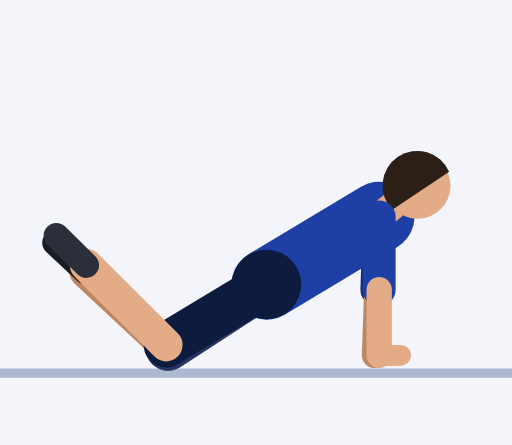
t = 0.00 s
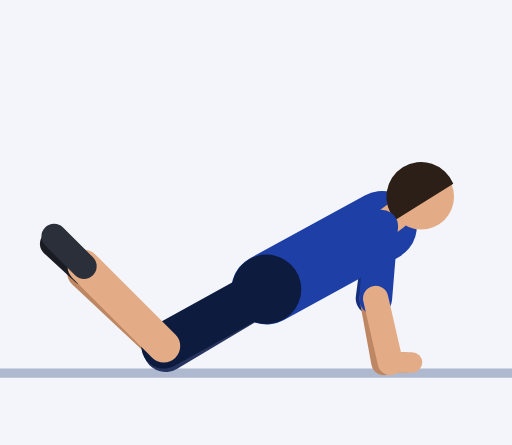
t = 0.45 s
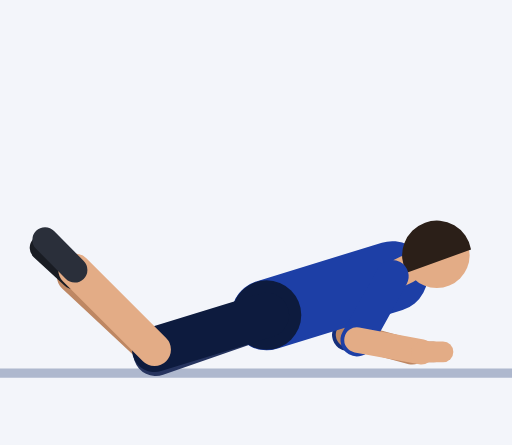
t = 0.92 s
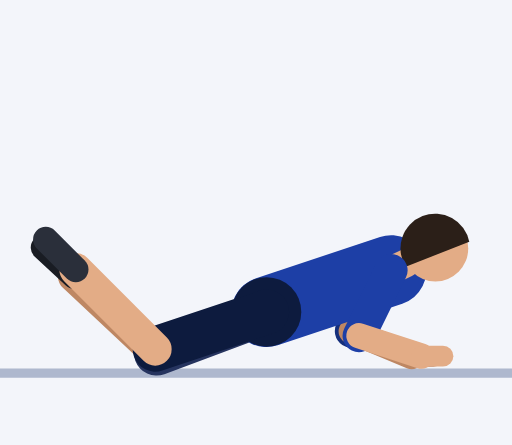
t = 1.35 s
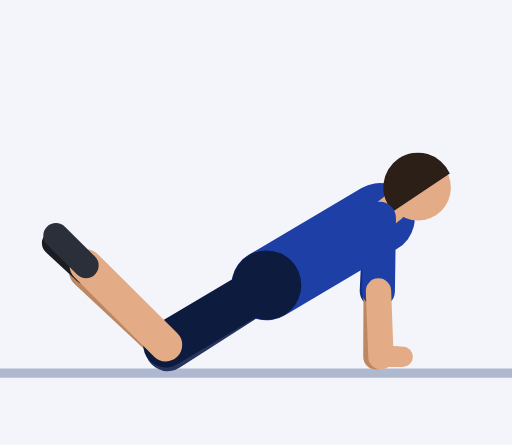
t = 1.81 s
t = 2.21 s: frame unchanged from t = 0.00 s, image omitted

The animated SVG that drew these frames (rendered in a browser with its animation timeline set to each time). Animation: 57 SMIL elements (animate=57); one cycle of 2.73 s, repeats indefinitely.

<svg xmlns="http://www.w3.org/2000/svg" viewBox="-56.8 -78.3 109.1 94.8"><rect x="-56.8" y="-78.3" width="109.1" height="94.8" fill="#F3F5FA"/><line x1="-56.8" y1="1.2" x2="52.3" y2="1.2" stroke="#AEB8CE" stroke-width="2"/><line x1="24" y1="-32.1" x2="23.5" y2="-16.6" stroke="#152F7C" stroke-width="7" stroke-linecap="round"><animate attributeName="x1" dur="2.73s" repeatCount="indefinite" values="24;24;24;24;24;24.1;24.4;24.9;25.3;25.8;26.2;26.5;26.7;26.8;26.8;26.8;26.8;26.8;26.7;26.5;26.2;25.8;25.3;24.9;24.4;24.1;24;24;24;24;24;24;24;24;24;24;24;24;24"/><animate attributeName="y1" dur="2.73s" repeatCount="indefinite" values="-32.1;-32.1;-32.1;-32.1;-32.1;-31.7;-30.5;-28.9;-26.9;-24.7;-22.7;-21;-19.8;-19.3;-19.3;-19.3;-19.3;-19.3;-19.8;-21;-22.7;-24.7;-26.9;-28.9;-30.5;-31.7;-32.1;-32.1;-32.1;-32.1;-32.1;-32.1;-32.1;-32.1;-32.1;-32.1;-32.1;-32.1;-32.1"/><animate attributeName="x2" dur="2.73s" repeatCount="indefinite" values="23.5;23.5;23.5;23.5;23.5;23.3;22.7;21.9;20.9;19.9;18.9;18.2;17.6;17.4;17.4;17.4;17.4;17.4;17.6;18.2;18.9;19.9;20.9;21.9;22.7;23.3;23.5;23.5;23.5;23.5;23.5;23.5;23.5;23.5;23.5;23.5;23.5;23.5;23.5"/><animate attributeName="y2" dur="2.73s" repeatCount="indefinite" values="-16.6;-16.6;-16.6;-16.6;-16.6;-16.2;-15.1;-13.6;-12;-10.4;-9;-7.9;-7.2;-6.9;-6.9;-6.9;-6.9;-6.9;-7.2;-7.9;-9;-10.4;-12;-13.6;-15.1;-16.2;-16.6;-16.6;-16.6;-16.6;-16.6;-16.6;-16.6;-16.6;-16.6;-16.6;-16.6;-16.6;-16.6"/></line><line x1="23.5" y1="-16.6" x2="23" y2="-2.6" stroke="#BE8763" stroke-width="5.4" stroke-linecap="round"><animate attributeName="x1" dur="2.73s" repeatCount="indefinite" values="23.5;23.5;23.5;23.5;23.5;23.3;22.7;21.9;20.9;19.9;18.9;18.2;17.6;17.4;17.4;17.4;17.4;17.4;17.6;18.2;18.9;19.9;20.9;21.9;22.7;23.3;23.5;23.5;23.5;23.5;23.5;23.5;23.5;23.5;23.5;23.5;23.5;23.5;23.5"/><animate attributeName="y1" dur="2.73s" repeatCount="indefinite" values="-16.6;-16.6;-16.6;-16.6;-16.6;-16.2;-15.1;-13.6;-12;-10.4;-9;-7.9;-7.2;-6.9;-6.9;-6.9;-6.9;-6.9;-7.2;-7.9;-9;-10.4;-12;-13.6;-15.1;-16.2;-16.6;-16.6;-16.6;-16.6;-16.6;-16.6;-16.6;-16.6;-16.6;-16.6;-16.6;-16.6;-16.6"/><animate attributeName="x2" dur="2.73s" repeatCount="indefinite" values="23;23;23;23;23;23.4;24.6;26.2;28;29.5;30.5;30.9;31;31;31;31;31;31;31;30.9;30.5;29.5;28;26.2;24.6;23.4;23;23;23;23;23;23;23;23;23;23;23;23;23"/><animate attributeName="y2" dur="2.73s" repeatCount="indefinite" values="-2.6;-2.6;-2.6;-2.6;-2.6;-2.2;-1.3;-0.3;0.1;-0.2;-1;-2.1;-3.1;-3.4;-3.4;-3.4;-3.4;-3.4;-3.1;-2.1;-1;-0.2;0.1;-0.3;-1.3;-2.2;-2.6;-2.6;-2.6;-2.6;-2.6;-2.6;-2.6;-2.6;-2.6;-2.6;-2.6;-2.6;-2.6"/></line><line x1="23" y1="-2.6" x2="27.6" y2="-2.6" stroke="#BE8763" stroke-width="4.4" stroke-linecap="round"><animate attributeName="x1" dur="2.73s" repeatCount="indefinite" values="23;23;23;23;23;23.4;24.6;26.2;28;29.5;30.5;30.9;31;31;31;31;31;31;31;30.9;30.5;29.5;28;26.2;24.6;23.4;23;23;23;23;23;23;23;23;23;23;23;23;23"/><animate attributeName="y1" dur="2.73s" repeatCount="indefinite" values="-2.6;-2.6;-2.6;-2.6;-2.6;-2.2;-1.3;-0.3;0.1;-0.2;-1;-2.1;-3.1;-3.4;-3.4;-3.4;-3.4;-3.4;-3.1;-2.1;-1;-0.2;0.1;-0.3;-1.3;-2.2;-2.6;-2.6;-2.6;-2.6;-2.6;-2.6;-2.6;-2.6;-2.6;-2.6;-2.6;-2.6;-2.6"/><animate attributeName="x2" dur="2.73s" repeatCount="indefinite" values="27.6;27.6;27.6;27.6;27.6;28;29.2;30.8;32.6;34.1;35.1;35.5;35.6;35.6;35.6;35.6;35.6;35.6;35.6;35.5;35.1;34.1;32.6;30.8;29.2;28;27.6;27.6;27.6;27.6;27.6;27.6;27.6;27.6;27.6;27.6;27.6;27.6;27.6"/><animate attributeName="y2" dur="2.73s" repeatCount="indefinite" values="-2.6;-2.6;-2.6;-2.6;-2.6;-2.2;-1.3;-0.3;0.1;-0.2;-1;-2.1;-3.1;-3.4;-3.4;-3.4;-3.4;-3.4;-3.1;-2.1;-1;-0.2;0.1;-0.3;-1.3;-2.2;-2.6;-2.6;-2.6;-2.6;-2.6;-2.6;-2.6;-2.6;-2.6;-2.6;-2.6;-2.6;-2.6"/></line><line x1="0" y1="-17.7" x2="-21" y2="-4.1" stroke="#26345F" stroke-width="9.6" stroke-linecap="round"><animate attributeName="y1" dur="2.73s" repeatCount="indefinite" values="-17.7;-17.7;-17.7;-17.7;-17.7;-17.5;-16.9;-16;-15;-13.9;-12.8;-12;-11.4;-11.1;-11.1;-11.1;-11.1;-11.1;-11.4;-12;-12.8;-13.9;-15;-16;-16.9;-17.5;-17.7;-17.7;-17.7;-17.7;-17.7;-17.7;-17.7;-17.7;-17.7;-17.7;-17.7;-17.7;-17.7"/><animate attributeName="x2" dur="2.73s" repeatCount="indefinite" values="-21;-21;-21;-21;-21;-21.1;-21.4;-21.8;-22.2;-22.7;-23.1;-23.4;-23.6;-23.6;-23.6;-23.6;-23.6;-23.6;-23.6;-23.4;-23.1;-22.7;-22.2;-21.8;-21.4;-21.1;-21;-21;-21;-21;-21;-21;-21;-21;-21;-21;-21;-21;-21"/><animate attributeName="y2" dur="2.73s" repeatCount="indefinite" values="-4.1;-4.1;-4.1;-4.1;-4.1;-4;-3.9;-3.7;-3.5;-3.4;-3.2;-3.1;-3;-3;-3;-3;-3;-3;-3;-3.1;-3.2;-3.4;-3.5;-3.7;-3.9;-4;-4.1;-4.1;-4.1;-4.1;-4.1;-4.1;-4.1;-4.1;-4.1;-4.1;-4.1;-4.1;-4.1"/></line><line x1="-21" y1="-4.1" x2="-38.5" y2="-20.4" stroke="#BE8763" stroke-width="7" stroke-linecap="round"><animate attributeName="x1" dur="2.73s" repeatCount="indefinite" values="-21;-21;-21;-21;-21;-21.1;-21.4;-21.8;-22.2;-22.7;-23.1;-23.4;-23.6;-23.6;-23.6;-23.6;-23.6;-23.6;-23.6;-23.4;-23.1;-22.7;-22.2;-21.8;-21.4;-21.1;-21;-21;-21;-21;-21;-21;-21;-21;-21;-21;-21;-21;-21"/><animate attributeName="y1" dur="2.73s" repeatCount="indefinite" values="-4.1;-4.1;-4.1;-4.1;-4.1;-4;-3.9;-3.7;-3.5;-3.4;-3.2;-3.1;-3;-3;-3;-3;-3;-3;-3;-3.1;-3.2;-3.4;-3.5;-3.7;-3.9;-4;-4.1;-4.1;-4.1;-4.1;-4.1;-4.1;-4.1;-4.1;-4.1;-4.1;-4.1;-4.1;-4.1"/><animate attributeName="x2" dur="2.73s" repeatCount="indefinite" values="-38.5;-38.5;-38.5;-38.5;-38.5;-38.6;-38.9;-39.3;-39.8;-40.2;-40.6;-40.9;-41.1;-41.2;-41.2;-41.2;-41.2;-41.2;-41.1;-40.9;-40.6;-40.2;-39.8;-39.3;-38.9;-38.6;-38.5;-38.5;-38.5;-38.5;-38.5;-38.5;-38.5;-38.5;-38.5;-38.5;-38.5;-38.5;-38.5"/><animate attributeName="y2" dur="2.73s" repeatCount="indefinite" values="-20.4;-20.4;-20.4;-20.4;-20.4;-20.4;-20.3;-20.1;-19.9;-19.7;-19.6;-19.5;-19.4;-19.4;-19.4;-19.4;-19.4;-19.4;-19.4;-19.5;-19.6;-19.7;-19.9;-20.1;-20.3;-20.4;-20.4;-20.4;-20.4;-20.4;-20.4;-20.4;-20.4;-20.4;-20.4;-20.4;-20.4;-20.4;-20.4"/></line><line x1="-38.5" y1="-20.4" x2="-45.1" y2="-26.6" stroke="#191C23" stroke-width="5.4" stroke-linecap="round"><animate attributeName="x1" dur="2.73s" repeatCount="indefinite" values="-38.5;-38.5;-38.5;-38.5;-38.5;-38.6;-38.9;-39.3;-39.8;-40.2;-40.6;-40.9;-41.1;-41.2;-41.2;-41.2;-41.2;-41.2;-41.1;-40.9;-40.6;-40.2;-39.8;-39.3;-38.9;-38.6;-38.5;-38.5;-38.5;-38.5;-38.5;-38.5;-38.5;-38.5;-38.5;-38.5;-38.5;-38.5;-38.5"/><animate attributeName="y1" dur="2.73s" repeatCount="indefinite" values="-20.4;-20.4;-20.4;-20.4;-20.4;-20.4;-20.3;-20.1;-19.9;-19.7;-19.6;-19.5;-19.4;-19.4;-19.4;-19.4;-19.4;-19.4;-19.4;-19.5;-19.6;-19.7;-19.9;-20.1;-20.3;-20.4;-20.4;-20.4;-20.4;-20.4;-20.4;-20.4;-20.4;-20.4;-20.4;-20.4;-20.4;-20.4;-20.4"/><animate attributeName="x2" dur="2.73s" repeatCount="indefinite" values="-45.1;-45.1;-45.1;-45.1;-45.1;-45.2;-45.5;-45.9;-46.4;-46.8;-47.2;-47.5;-47.7;-47.8;-47.8;-47.8;-47.8;-47.8;-47.7;-47.5;-47.2;-46.8;-46.4;-45.9;-45.5;-45.2;-45.1;-45.1;-45.1;-45.1;-45.1;-45.1;-45.1;-45.1;-45.1;-45.1;-45.1;-45.1;-45.1"/><animate attributeName="y2" dur="2.73s" repeatCount="indefinite" values="-26.6;-26.6;-26.6;-26.6;-26.6;-26.5;-26.4;-26.2;-26;-25.9;-25.7;-25.6;-25.5;-25.5;-25.5;-25.5;-25.5;-25.5;-25.5;-25.6;-25.7;-25.9;-26;-26.2;-26.4;-26.5;-26.6;-26.6;-26.6;-26.6;-26.6;-26.6;-26.6;-26.6;-26.6;-26.6;-26.6;-26.6;-26.6"/></line><line x1="0" y1="-17.7" x2="24" y2="-32.1" stroke="#1D3FA6" stroke-width="15" stroke-linecap="round"><animate attributeName="y1" dur="2.73s" repeatCount="indefinite" values="-17.7;-17.7;-17.7;-17.7;-17.7;-17.5;-16.9;-16;-15;-13.9;-12.8;-12;-11.4;-11.1;-11.1;-11.1;-11.1;-11.1;-11.4;-12;-12.8;-13.9;-15;-16;-16.9;-17.5;-17.7;-17.7;-17.7;-17.7;-17.7;-17.7;-17.7;-17.7;-17.7;-17.7;-17.7;-17.7;-17.7"/><animate attributeName="x2" dur="2.73s" repeatCount="indefinite" values="24;24;24;24;24;24.1;24.4;24.9;25.3;25.8;26.2;26.5;26.7;26.8;26.8;26.8;26.8;26.8;26.7;26.5;26.2;25.8;25.3;24.9;24.4;24.1;24;24;24;24;24;24;24;24;24;24;24;24;24"/><animate attributeName="y2" dur="2.73s" repeatCount="indefinite" values="-32.1;-32.1;-32.1;-32.1;-32.1;-31.7;-30.5;-28.9;-26.9;-24.7;-22.7;-21;-19.8;-19.3;-19.3;-19.3;-19.3;-19.3;-19.8;-21;-22.7;-24.7;-26.9;-28.9;-30.5;-31.7;-32.1;-32.1;-32.1;-32.1;-32.1;-32.1;-32.1;-32.1;-32.1;-32.1;-32.1;-32.1;-32.1"/></line><circle cx="0" cy="-17.7" r="7.4" fill="#0D1B3E"><animate attributeName="cy" dur="2.73s" repeatCount="indefinite" values="-17.7;-17.7;-17.7;-17.7;-17.7;-17.5;-16.9;-16;-15;-13.9;-12.8;-12;-11.4;-11.1;-11.1;-11.1;-11.1;-11.1;-11.4;-12;-12.8;-13.9;-15;-16;-16.9;-17.5;-17.7;-17.7;-17.7;-17.7;-17.7;-17.7;-17.7;-17.7;-17.7;-17.7;-17.7;-17.7;-17.7"/></circle><line x1="24" y1="-32.1" x2="26.7" y2="-34.3" stroke="#E3AC86" stroke-width="6" stroke-linecap="round"><animate attributeName="x1" dur="2.73s" repeatCount="indefinite" values="24;24;24;24;24;24.1;24.4;24.9;25.3;25.8;26.2;26.5;26.7;26.8;26.8;26.8;26.8;26.8;26.7;26.5;26.2;25.8;25.3;24.9;24.4;24.1;24;24;24;24;24;24;24;24;24;24;24;24;24"/><animate attributeName="y1" dur="2.73s" repeatCount="indefinite" values="-32.1;-32.1;-32.1;-32.1;-32.1;-31.7;-30.5;-28.9;-26.9;-24.7;-22.7;-21;-19.8;-19.3;-19.3;-19.3;-19.3;-19.3;-19.8;-21;-22.7;-24.7;-26.9;-28.9;-30.5;-31.7;-32.1;-32.1;-32.1;-32.1;-32.1;-32.1;-32.1;-32.1;-32.1;-32.1;-32.1;-32.1;-32.1"/><animate attributeName="x2" dur="2.73s" repeatCount="indefinite" values="26.7;26.7;26.7;26.7;26.7;26.9;27.2;27.7;28.3;28.8;29.3;29.6;29.9;29.9;29.9;29.9;29.9;29.9;29.9;29.6;29.3;28.8;28.3;27.7;27.2;26.9;26.7;26.7;26.7;26.7;26.7;26.7;26.7;26.7;26.7;26.7;26.7;26.7;26.7"/><animate attributeName="y2" dur="2.73s" repeatCount="indefinite" values="-34.3;-34.3;-34.3;-34.3;-34.3;-33.9;-32.6;-30.9;-28.8;-26.5;-24.4;-22.5;-21.3;-20.8;-20.8;-20.8;-20.8;-20.8;-21.3;-22.5;-24.4;-26.5;-28.8;-30.9;-32.6;-33.9;-34.3;-34.3;-34.3;-34.3;-34.3;-34.3;-34.3;-34.3;-34.3;-34.3;-34.3;-34.3;-34.3"/></line><circle cx="32.2" cy="-38.7" r="7" fill="#E3AC86"><animate attributeName="cx" dur="2.73s" repeatCount="indefinite" values="32.2;32.2;32.2;32.2;32.2;32.3;32.8;33.4;34.1;34.8;35.4;35.9;36.2;36.3;36.3;36.3;36.3;36.3;36.2;35.9;35.4;34.8;34.1;33.4;32.8;32.3;32.2;32.2;32.2;32.2;32.2;32.2;32.2;32.2;32.2;32.2;32.2;32.2;32.2"/><animate attributeName="cy" dur="2.73s" repeatCount="indefinite" values="-38.7;-38.7;-38.7;-38.7;-38.7;-38.2;-36.9;-34.9;-32.6;-30.1;-27.7;-25.7;-24.3;-23.8;-23.8;-23.8;-23.8;-23.8;-24.3;-25.7;-27.7;-30.1;-32.6;-34.9;-36.9;-38.2;-38.7;-38.7;-38.7;-38.7;-38.7;-38.7;-38.7;-38.7;-38.7;-38.7;-38.7;-38.7;-38.7"/></circle><path d="M38.9 -41.7 A7.4 7.4 0 1 0 26.8 -33.6 Z" fill="#2B1F18"><animate attributeName="d" dur="2.73s" repeatCount="indefinite" values="M38.9 -41.7 A7.4 7.4 0 1 0 26.8 -33.6 Z;M38.9 -41.7 A7.4 7.4 0 1 0 26.8 -33.6 Z;M38.9 -41.7 A7.4 7.4 0 1 0 26.8 -33.6 Z;M38.9 -41.7 A7.4 7.4 0 1 0 26.8 -33.6 Z;M38.9 -41.7 A7.4 7.4 0 1 0 26.8 -33.6 Z;M39.1 -41.2 A7.4 7.4 0 1 0 27 -33.1 Z;M39.6 -39.7 A7.4 7.4 0 1 0 27.3 -31.9 Z;M40.4 -37.5 A7.4 7.4 0 1 0 27.8 -30.1 Z;M41.2 -34.9 A7.4 7.4 0 1 0 28.3 -28 Z;M41.9 -32.1 A7.4 7.4 0 1 0 28.8 -25.8 Z;M42.6 -29.5 A7.4 7.4 0 1 0 29.3 -23.6 Z;M43.1 -27.2 A7.4 7.4 0 1 0 29.6 -21.8 Z;M43.5 -25.6 A7.4 7.4 0 1 0 29.8 -20.5 Z;M43.6 -25 A7.4 7.4 0 1 0 29.9 -20.1 Z;M43.6 -25 A7.4 7.4 0 1 0 29.9 -20.1 Z;M43.6 -25 A7.4 7.4 0 1 0 29.9 -20.1 Z;M43.6 -25 A7.4 7.4 0 1 0 29.9 -20.1 Z;M43.6 -25 A7.4 7.4 0 1 0 29.9 -20.1 Z;M43.5 -25.6 A7.4 7.4 0 1 0 29.8 -20.5 Z;M43.1 -27.2 A7.4 7.4 0 1 0 29.6 -21.8 Z;M42.6 -29.5 A7.4 7.4 0 1 0 29.3 -23.6 Z;M41.9 -32.1 A7.4 7.4 0 1 0 28.8 -25.8 Z;M41.2 -34.9 A7.4 7.4 0 1 0 28.3 -28 Z;M40.4 -37.5 A7.4 7.4 0 1 0 27.8 -30.1 Z;M39.6 -39.7 A7.4 7.4 0 1 0 27.3 -31.9 Z;M39.1 -41.2 A7.4 7.4 0 1 0 27 -33.1 Z;M38.9 -41.7 A7.4 7.4 0 1 0 26.8 -33.6 Z;M38.9 -41.7 A7.4 7.4 0 1 0 26.8 -33.6 Z;M38.9 -41.7 A7.4 7.4 0 1 0 26.8 -33.6 Z;M38.9 -41.7 A7.4 7.4 0 1 0 26.8 -33.6 Z;M38.9 -41.7 A7.4 7.4 0 1 0 26.8 -33.6 Z;M38.9 -41.7 A7.4 7.4 0 1 0 26.8 -33.6 Z;M38.9 -41.7 A7.4 7.4 0 1 0 26.8 -33.6 Z;M38.9 -41.7 A7.4 7.4 0 1 0 26.8 -33.6 Z;M38.9 -41.7 A7.4 7.4 0 1 0 26.8 -33.6 Z;M38.9 -41.7 A7.4 7.4 0 1 0 26.8 -33.6 Z;M38.9 -41.7 A7.4 7.4 0 1 0 26.8 -33.6 Z;M38.9 -41.7 A7.4 7.4 0 1 0 26.8 -33.6 Z;M38.9 -41.7 A7.4 7.4 0 1 0 26.8 -33.6 Z"/></path><line x1="0" y1="-17.7" x2="-21.4" y2="-4.8" stroke="#0D1B3E" stroke-width="9.6" stroke-linecap="round"><animate attributeName="y1" dur="2.73s" repeatCount="indefinite" values="-17.7;-17.7;-17.7;-17.7;-17.7;-17.5;-16.9;-16;-15;-13.9;-12.8;-12;-11.4;-11.1;-11.1;-11.1;-11.1;-11.1;-11.4;-12;-12.8;-13.9;-15;-16;-16.9;-17.5;-17.7;-17.7;-17.7;-17.7;-17.7;-17.7;-17.7;-17.7;-17.7;-17.7;-17.7;-17.7;-17.7"/><animate attributeName="x2" dur="2.73s" repeatCount="indefinite" values="-21.4;-21.4;-21.4;-21.4;-21.4;-21.5;-21.8;-22.2;-22.6;-23;-23.4;-23.7;-23.8;-23.9;-23.9;-23.9;-23.9;-23.9;-23.8;-23.7;-23.4;-23;-22.6;-22.2;-21.8;-21.5;-21.4;-21.4;-21.4;-21.4;-21.4;-21.4;-21.4;-21.4;-21.4;-21.4;-21.4;-21.4;-21.4"/><animate attributeName="y2" dur="2.73s" repeatCount="indefinite" values="-4.8;-4.8;-4.8;-4.8;-4.8;-4.8;-4.6;-4.5;-4.3;-4.2;-4;-3.9;-3.9;-3.8;-3.8;-3.8;-3.8;-3.8;-3.9;-3.9;-4;-4.2;-4.3;-4.5;-4.6;-4.8;-4.8;-4.8;-4.8;-4.8;-4.8;-4.8;-4.8;-4.8;-4.8;-4.8;-4.8;-4.8;-4.8"/></line><line x1="-21.4" y1="-4.8" x2="-38.4" y2="-21.8" stroke="#E3AC86" stroke-width="7" stroke-linecap="round"><animate attributeName="x1" dur="2.73s" repeatCount="indefinite" values="-21.4;-21.4;-21.4;-21.4;-21.4;-21.5;-21.8;-22.2;-22.6;-23;-23.4;-23.7;-23.8;-23.9;-23.9;-23.9;-23.9;-23.9;-23.8;-23.7;-23.4;-23;-22.6;-22.2;-21.8;-21.5;-21.4;-21.4;-21.4;-21.4;-21.4;-21.4;-21.4;-21.4;-21.4;-21.4;-21.4;-21.4;-21.4"/><animate attributeName="y1" dur="2.73s" repeatCount="indefinite" values="-4.8;-4.8;-4.8;-4.8;-4.8;-4.8;-4.6;-4.5;-4.3;-4.2;-4;-3.9;-3.9;-3.8;-3.8;-3.8;-3.8;-3.8;-3.9;-3.9;-4;-4.2;-4.3;-4.5;-4.6;-4.8;-4.8;-4.8;-4.8;-4.8;-4.8;-4.8;-4.8;-4.8;-4.8;-4.8;-4.8;-4.8;-4.8"/><animate attributeName="x2" dur="2.73s" repeatCount="indefinite" values="-38.4;-38.4;-38.4;-38.4;-38.4;-38.5;-38.8;-39.2;-39.6;-40;-40.4;-40.6;-40.8;-40.9;-40.9;-40.9;-40.9;-40.9;-40.8;-40.6;-40.4;-40;-39.6;-39.2;-38.8;-38.5;-38.4;-38.4;-38.4;-38.4;-38.4;-38.4;-38.4;-38.4;-38.4;-38.4;-38.4;-38.4;-38.4"/><animate attributeName="y2" dur="2.73s" repeatCount="indefinite" values="-21.8;-21.8;-21.8;-21.8;-21.8;-21.7;-21.6;-21.5;-21.3;-21.1;-21;-20.9;-20.8;-20.8;-20.8;-20.8;-20.8;-20.8;-20.8;-20.9;-21;-21.1;-21.3;-21.5;-21.6;-21.7;-21.8;-21.8;-21.8;-21.8;-21.8;-21.8;-21.8;-21.8;-21.8;-21.8;-21.8;-21.8;-21.8"/></line><line x1="-38.4" y1="-21.8" x2="-44.8" y2="-28.1" stroke="#2A2F3A" stroke-width="5.4" stroke-linecap="round"><animate attributeName="x1" dur="2.73s" repeatCount="indefinite" values="-38.4;-38.4;-38.4;-38.4;-38.4;-38.5;-38.8;-39.2;-39.6;-40;-40.4;-40.6;-40.8;-40.9;-40.9;-40.9;-40.9;-40.9;-40.8;-40.6;-40.4;-40;-39.6;-39.2;-38.8;-38.5;-38.4;-38.4;-38.4;-38.4;-38.4;-38.4;-38.4;-38.4;-38.4;-38.4;-38.4;-38.4;-38.4"/><animate attributeName="y1" dur="2.73s" repeatCount="indefinite" values="-21.8;-21.8;-21.8;-21.8;-21.8;-21.7;-21.6;-21.5;-21.3;-21.1;-21;-20.9;-20.8;-20.8;-20.8;-20.8;-20.8;-20.8;-20.8;-20.9;-21;-21.1;-21.3;-21.5;-21.6;-21.7;-21.8;-21.8;-21.8;-21.8;-21.8;-21.8;-21.8;-21.8;-21.8;-21.8;-21.8;-21.8;-21.8"/><animate attributeName="x2" dur="2.73s" repeatCount="indefinite" values="-44.8;-44.8;-44.8;-44.8;-44.8;-44.9;-45.2;-45.5;-46;-46.4;-46.7;-47;-47.2;-47.2;-47.2;-47.2;-47.2;-47.2;-47.2;-47;-46.7;-46.4;-46;-45.5;-45.2;-44.9;-44.8;-44.8;-44.8;-44.8;-44.8;-44.8;-44.8;-44.8;-44.8;-44.8;-44.8;-44.8;-44.8"/><animate attributeName="y2" dur="2.73s" repeatCount="indefinite" values="-28.1;-28.1;-28.1;-28.1;-28.1;-28.1;-28;-27.8;-27.7;-27.5;-27.4;-27.3;-27.2;-27.2;-27.2;-27.2;-27.2;-27.2;-27.2;-27.3;-27.4;-27.5;-27.7;-27.8;-28;-28.1;-28.1;-28.1;-28.1;-28.1;-28.1;-28.1;-28.1;-28.1;-28.1;-28.1;-28.1;-28.1;-28.1"/></line><line x1="24" y1="-32.1" x2="24" y2="-16.6" stroke="#1D3FA6" stroke-width="7" stroke-linecap="round"><animate attributeName="x1" dur="2.73s" repeatCount="indefinite" values="24;24;24;24;24;24.1;24.4;24.9;25.3;25.8;26.2;26.5;26.7;26.8;26.8;26.8;26.8;26.8;26.7;26.5;26.2;25.8;25.3;24.9;24.4;24.1;24;24;24;24;24;24;24;24;24;24;24;24;24"/><animate attributeName="y1" dur="2.73s" repeatCount="indefinite" values="-32.1;-32.1;-32.1;-32.1;-32.1;-31.7;-30.5;-28.9;-26.9;-24.7;-22.7;-21;-19.8;-19.3;-19.3;-19.3;-19.3;-19.3;-19.8;-21;-22.7;-24.7;-26.9;-28.9;-30.5;-31.7;-32.1;-32.1;-32.1;-32.1;-32.1;-32.1;-32.1;-32.1;-32.1;-32.1;-32.1;-32.1;-32.1"/><animate attributeName="x2" dur="2.73s" repeatCount="indefinite" values="24;24;24;24;24;23.8;23.4;22.8;22.1;21.3;20.5;19.8;19.4;19.2;19.2;19.2;19.2;19.2;19.4;19.8;20.5;21.3;22.1;22.8;23.4;23.8;24;24;24;24;24;24;24;24;24;24;24;24;24"/><animate attributeName="y2" dur="2.73s" repeatCount="indefinite" values="-16.6;-16.6;-16.6;-16.6;-16.6;-16.2;-15.1;-13.5;-11.7;-9.9;-8.3;-7;-6.1;-5.8;-5.8;-5.8;-5.8;-5.8;-6.1;-7;-8.3;-9.9;-11.7;-13.5;-15.1;-16.2;-16.6;-16.6;-16.6;-16.6;-16.6;-16.6;-16.6;-16.6;-16.6;-16.6;-16.6;-16.6;-16.6"/></line><line x1="24" y1="-16.6" x2="24" y2="-2.6" stroke="#E3AC86" stroke-width="5.4" stroke-linecap="round"><animate attributeName="x1" dur="2.73s" repeatCount="indefinite" values="24;24;24;24;24;23.8;23.4;22.8;22.1;21.3;20.5;19.8;19.4;19.2;19.2;19.2;19.2;19.2;19.4;19.8;20.5;21.3;22.1;22.8;23.4;23.8;24;24;24;24;24;24;24;24;24;24;24;24;24"/><animate attributeName="y1" dur="2.73s" repeatCount="indefinite" values="-16.6;-16.6;-16.6;-16.6;-16.6;-16.2;-15.1;-13.5;-11.7;-9.9;-8.3;-7;-6.1;-5.8;-5.8;-5.8;-5.8;-5.8;-6.1;-7;-8.3;-9.9;-11.7;-13.5;-15.1;-16.2;-16.6;-16.6;-16.6;-16.6;-16.6;-16.6;-16.6;-16.6;-16.6;-16.6;-16.6;-16.6;-16.6"/><animate attributeName="x2" dur="2.73s" repeatCount="indefinite" values="24;24;24;24;24;24.5;25.9;27.8;29.8;31.5;32.5;33;33;33;33;33;33;33;33;33;32.5;31.5;29.8;27.8;25.9;24.5;24;24;24;24;24;24;24;24;24;24;24;24;24"/><animate attributeName="y2" dur="2.73s" repeatCount="indefinite" values="-2.6;-2.6;-2.6;-2.6;-2.6;-2.2;-1.3;-0.4;0;-0.3;-1.2;-2.2;-3.1;-3.4;-3.4;-3.4;-3.4;-3.4;-3.1;-2.2;-1.2;-0.3;0;-0.4;-1.3;-2.2;-2.6;-2.6;-2.6;-2.6;-2.6;-2.6;-2.6;-2.6;-2.6;-2.6;-2.6;-2.6;-2.6"/></line><line x1="24" y1="-2.6" x2="28.6" y2="-2.6" stroke="#E3AC86" stroke-width="4.4" stroke-linecap="round"><animate attributeName="x1" dur="2.73s" repeatCount="indefinite" values="24;24;24;24;24;24.5;25.9;27.8;29.8;31.5;32.5;33;33;33;33;33;33;33;33;33;32.5;31.5;29.8;27.8;25.9;24.5;24;24;24;24;24;24;24;24;24;24;24;24;24"/><animate attributeName="y1" dur="2.73s" repeatCount="indefinite" values="-2.6;-2.6;-2.6;-2.6;-2.6;-2.2;-1.3;-0.4;0;-0.3;-1.2;-2.2;-3.1;-3.4;-3.4;-3.4;-3.4;-3.4;-3.1;-2.2;-1.2;-0.3;0;-0.4;-1.3;-2.2;-2.6;-2.6;-2.6;-2.6;-2.6;-2.6;-2.6;-2.6;-2.6;-2.6;-2.6;-2.6;-2.6"/><animate attributeName="x2" dur="2.73s" repeatCount="indefinite" values="28.6;28.6;28.6;28.6;28.6;29.1;30.5;32.4;34.4;36.1;37.1;37.6;37.6;37.6;37.6;37.6;37.6;37.6;37.6;37.6;37.1;36.1;34.4;32.4;30.5;29.1;28.6;28.6;28.6;28.6;28.6;28.6;28.6;28.6;28.6;28.6;28.6;28.6;28.6"/><animate attributeName="y2" dur="2.73s" repeatCount="indefinite" values="-2.6;-2.6;-2.6;-2.6;-2.6;-2.2;-1.3;-0.4;0;-0.3;-1.2;-2.2;-3.1;-3.4;-3.4;-3.4;-3.4;-3.4;-3.1;-2.2;-1.2;-0.3;0;-0.4;-1.3;-2.2;-2.6;-2.6;-2.6;-2.6;-2.6;-2.6;-2.6;-2.6;-2.6;-2.6;-2.6;-2.6;-2.6"/></line></svg>
